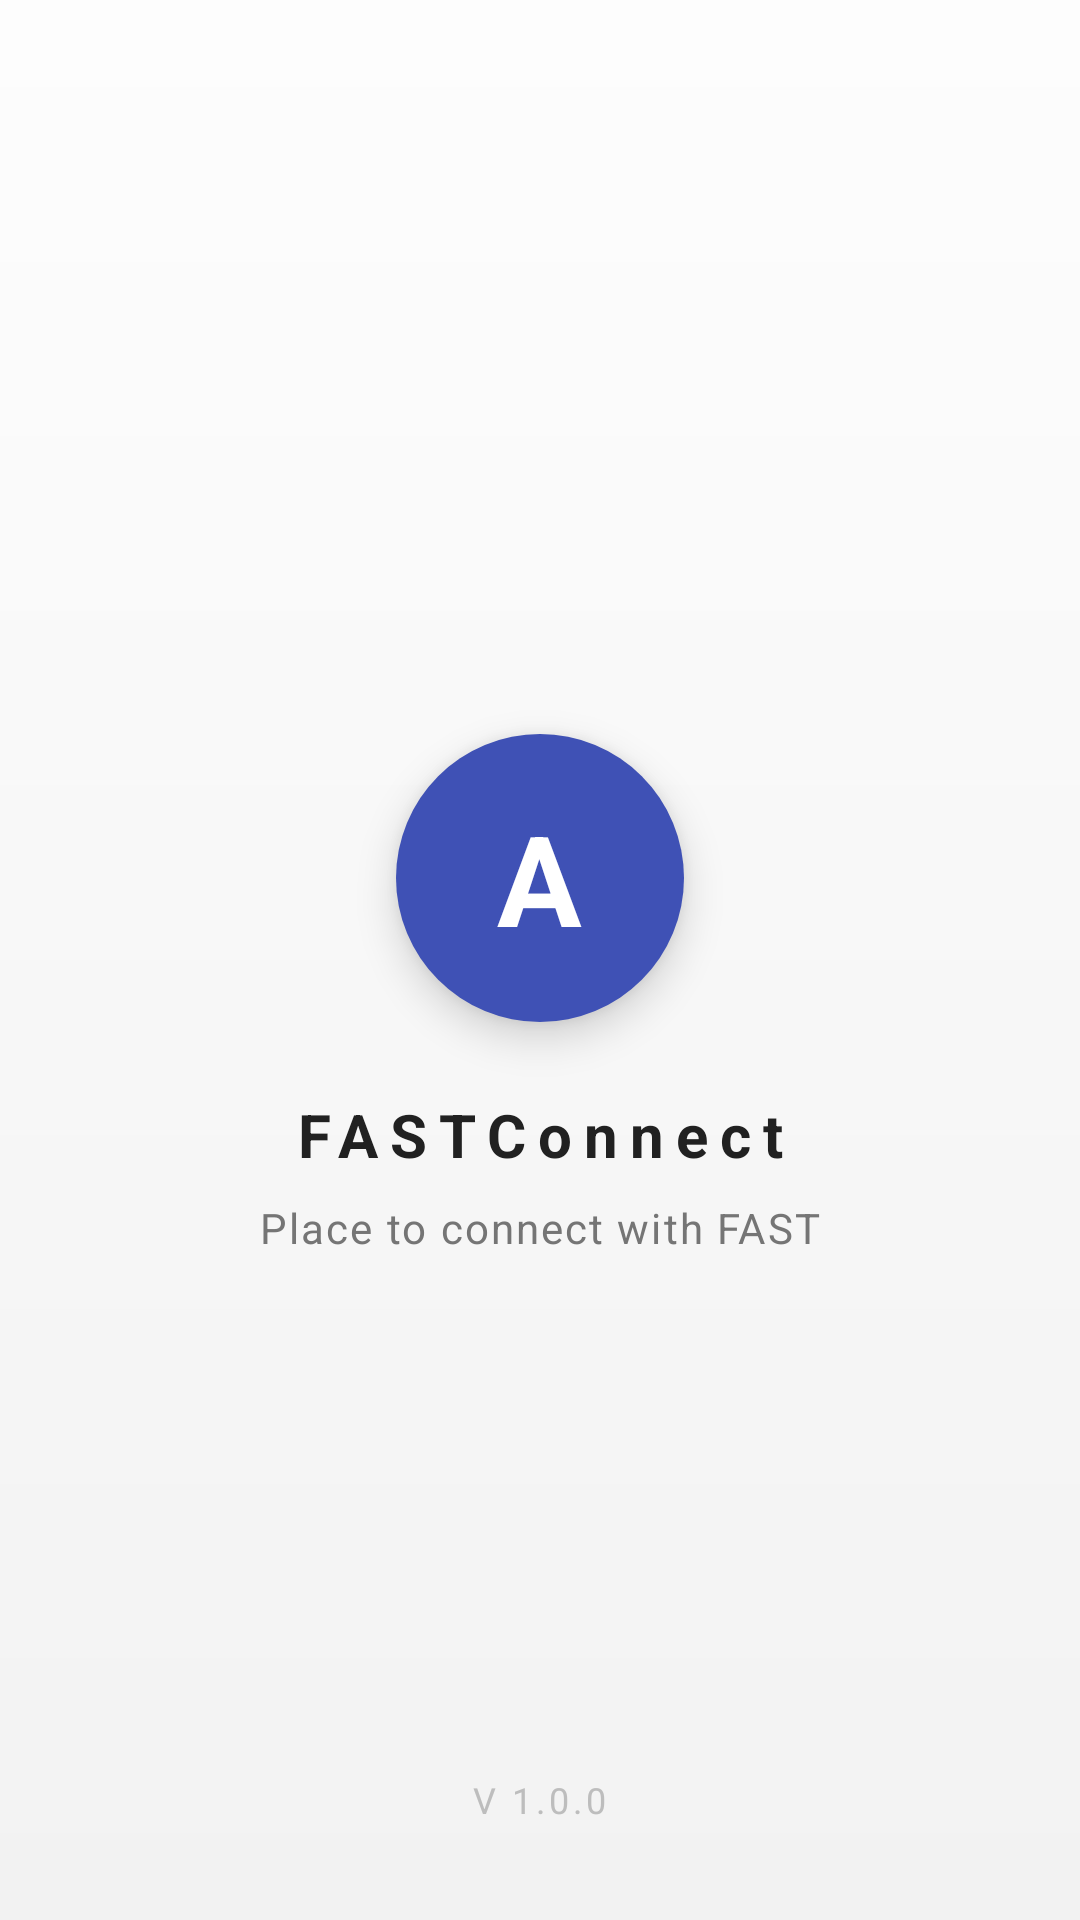

Produce the Android XML layout that renders to this screen, including the resource entries it uses.
<!-- AndroidManifest.xml: application theme Theme.FastConnect -->
<!-- res/layout/activity_main.xml -->
<?xml version="1.0" encoding="utf-8"?>
<androidx.constraintlayout.widget.ConstraintLayout
    xmlns:android="http://schemas.android.com/apk/res/android"
    xmlns:app="http://schemas.android.com/apk/res-auto"
    android:layout_width="match_parent"
    android:layout_height="match_parent"
    android:background="@drawable/splash_gradient">

    <FrameLayout
        android:id="@+id/logo_container"
        android:layout_width="96dp"
        android:layout_height="96dp"
        android:background="@drawable/splash_logo_bg"
        android:elevation="8dp"
        app:layout_constraintBottom_toBottomOf="parent"
        app:layout_constraintEnd_toEndOf="parent"
        app:layout_constraintStart_toStartOf="parent"
        app:layout_constraintTop_toTopOf="parent"
        app:layout_constraintVertical_bias="0.45">

        <TextView
            android:layout_width="wrap_content"
            android:layout_height="wrap_content"
            android:layout_gravity="center"
            android:text="A"
            android:textColor="#FFFFFF"
            android:textSize="42sp"
            android:textStyle="bold" />
    </FrameLayout>

    <TextView
        android:id="@+id/app_name"
        android:layout_width="wrap_content"
        android:layout_height="wrap_content"
        android:layout_marginTop="24dp"
        android:text="FASTConnect"
        android:textColor="#212121"
        android:textSize="20sp"
        android:textStyle="bold"
        android:letterSpacing="0.2"
        app:layout_constraintEnd_toEndOf="parent"
        app:layout_constraintStart_toStartOf="parent"
        app:layout_constraintTop_toBottomOf="@+id/logo_container" />

    <TextView
        android:layout_width="wrap_content"
        android:layout_height="wrap_content"
        android:layout_marginTop="8dp"
        android:text="Place to connect with FAST"
        android:textColor="#757575"
        android:textSize="14sp"
        android:letterSpacing="0.05"
        app:layout_constraintEnd_toEndOf="parent"
        app:layout_constraintStart_toStartOf="parent"
        app:layout_constraintTop_toBottomOf="@+id/app_name" />

    <TextView
        android:layout_width="wrap_content"
        android:layout_height="wrap_content"
        android:layout_marginBottom="32dp"
        android:text="V 1.0.0"
        android:textColor="#BDBDBD"
        android:textSize="12sp"
        android:letterSpacing="0.1"
        app:layout_constraintBottom_toBottomOf="parent"
        app:layout_constraintEnd_toEndOf="parent"
        app:layout_constraintStart_toStartOf="parent" />

</androidx.constraintlayout.widget.ConstraintLayout>
<!-- resources referenced by this layout -->
<resources>
  <!-- drawable splash_gradient (drawable) -->
  <?xml version="1.0" encoding="utf-8"?>
  <shape xmlns:android="http://schemas.android.com/apk/res/android"
      android:shape="rectangle">
      <gradient
          android:startColor="#FDFDFD"
          android:endColor="#F2F2F2"
          android:angle="270" />
  </shape>
  <!-- drawable splash_logo_bg (drawable) -->
  <?xml version="1.0" encoding="utf-8"?>
  <shape xmlns:android="http://schemas.android.com/apk/res/android"
      android:shape="oval">
      <solid android:color="#3F51B5" /> <size android:width="80dp" android:height="80dp" />
  </shape>
  <style name="Theme.FastConnect" parent="Base.Theme.FastConnect" />
  <style name="Base.Theme.FastConnect" parent="Theme.Material3.DayNight.NoActionBar">
          
          
      </style>
</resources>
